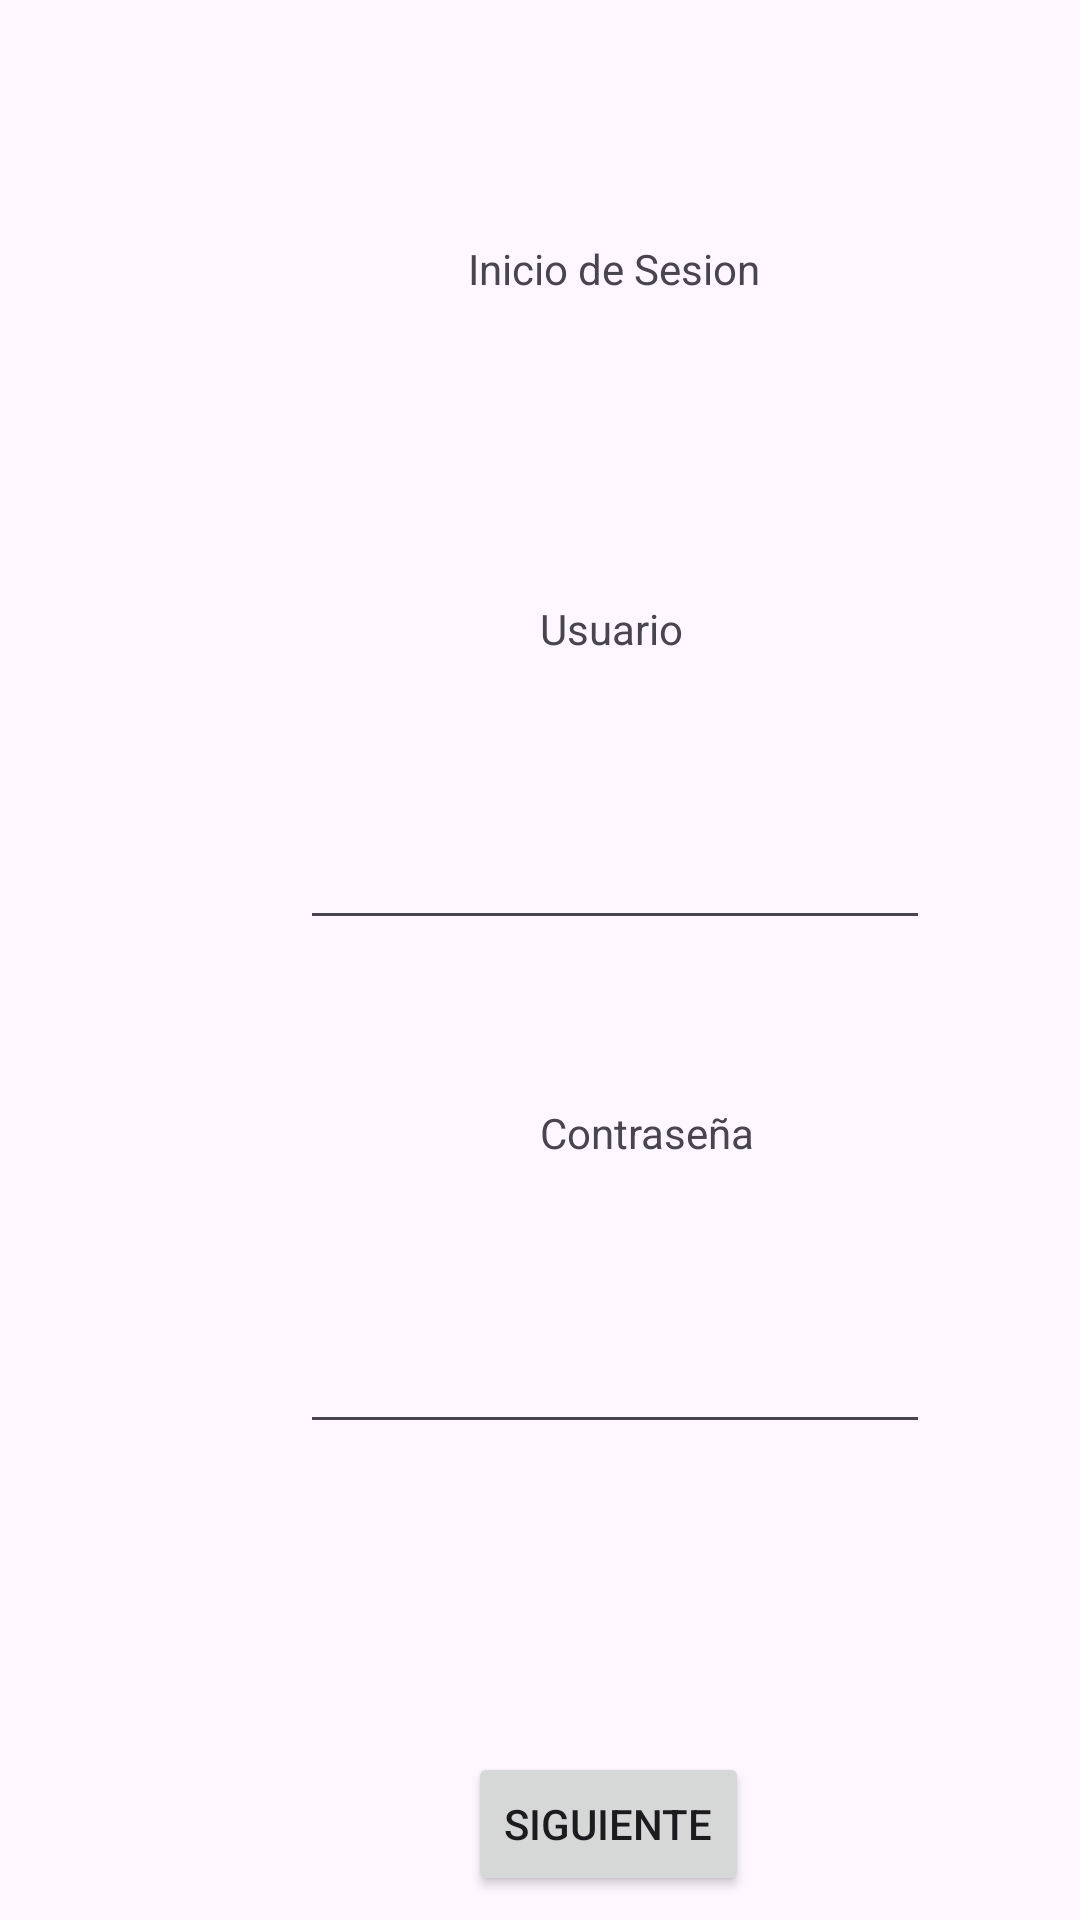

Here is an Android app screen rendered from its layout file. Give the layout XML and the strings, colors and styles it references.
<!-- AndroidManifest.xml: application theme Theme.SignoPlay -->
<!-- res/layout/activity_main.xml -->
<?xml version="1.0" encoding="utf-8"?>
<androidx.constraintlayout.widget.ConstraintLayout xmlns:android="http://schemas.android.com/apk/res/android"
    xmlns:app="http://schemas.android.com/apk/res-auto"
    xmlns:tools="http://schemas.android.com/tools"
    android:layout_width="match_parent"
    android:layout_height="match_parent"
    tools:context=".InicioSesion">

    <TextView
        android:id="@+id/text_usuario"
        android:layout_width="wrap_content"
        android:layout_height="wrap_content"
        android:layout_marginStart="180dp"
        android:layout_marginTop="200dp"
        android:text="Usuario"
        app:layout_constraintStart_toStartOf="parent"
        app:layout_constraintTop_toTopOf="parent" />

    <EditText
        android:id="@+id/edit_usuario"
        android:layout_width="wrap_content"
        android:layout_height="wrap_content"
        android:layout_marginStart="100dp"
        android:layout_marginTop="272dp"
        android:ems="10"
        android:inputType="text"
        app:layout_constraintStart_toStartOf="parent"
        app:layout_constraintTop_toTopOf="parent" />

    <TextView
        android:id="@+id/text_contrasenia"
        android:layout_width="wrap_content"
        android:layout_height="wrap_content"
        android:layout_marginStart="180dp"
        android:layout_marginTop="368dp"
        android:text="Contraseña"
        app:layout_constraintStart_toStartOf="parent"
        app:layout_constraintTop_toTopOf="parent" />

    <EditText
        android:id="@+id/edit_contrasenia"
        android:layout_width="wrap_content"
        android:layout_height="wrap_content"
        android:layout_marginStart="100dp"
        android:layout_marginTop="440dp"
        android:ems="10"
        android:inputType="text"
        app:layout_constraintStart_toStartOf="parent"
        app:layout_constraintTop_toTopOf="parent" />

    <TextView
        android:id="@+id/textView"
        android:layout_width="wrap_content"
        android:layout_height="wrap_content"
        android:layout_marginStart="156dp"
        android:layout_marginTop="80dp"
        android:text="Inicio de Sesion"
        app:layout_constraintStart_toStartOf="parent"
        app:layout_constraintTop_toTopOf="parent" />

    <Button
        android:id="@+id/btn_siguiente"
        android:layout_width="wrap_content"
        android:layout_height="wrap_content"
        android:layout_marginStart="156dp"
        android:layout_marginTop="584dp"
        android:text="Siguiente"
        app:layout_constraintStart_toStartOf="parent"
        app:layout_constraintTop_toTopOf="parent" />

</androidx.constraintlayout.widget.ConstraintLayout>
<!-- resources referenced by this layout -->
<resources>
  <style name="Theme.SignoPlay" parent="Base.Theme.SignoPlay" />
  <style name="Base.Theme.SignoPlay" parent="Theme.Material3.DayNight.NoActionBar">
          
          
      </style>
</resources>
